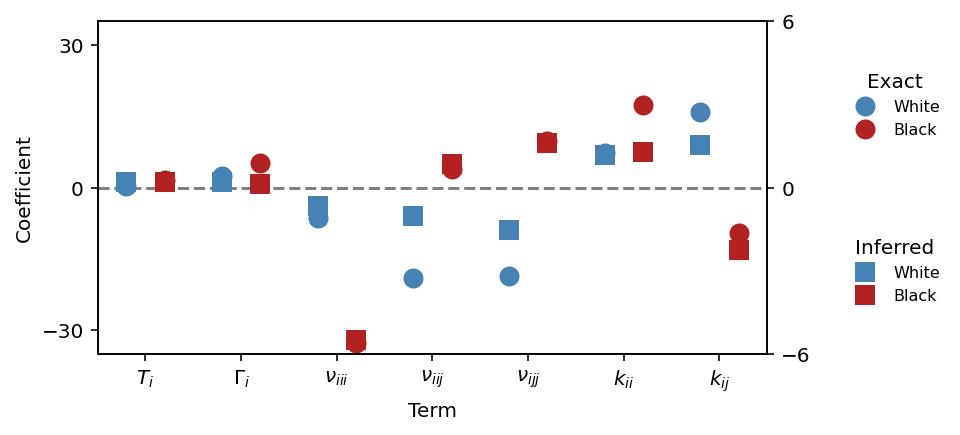

The data file committed next to this chart (first rows):
target, term, Exact, Inferred
Black, $T_i$, 1.718, 0.2127
Black, $\Gamma_i$, 5.233, 0.1297
Black, $\nu_{iii}$, -32.69, -5.497
Black, $\nu_{iij}$, 3.847, 0.8613
Black, $\nu_{ijj}$, 9.856, 1.625
Black, $k_{ii}$, 17.42, 1.293
Black, $k_{ij}$, -9.497, -2.258
White, $T_i$, 0.3756, 0.2099
White, $\Gamma_i$, 2.462, 0.224
White, $\nu_{iii}$, -6.401, -0.6447
White, $\nu_{iij}$, -18.91, -1.025
White, $\nu_{ijj}$, -18.61, -1.527
White, $k_{ii}$, 7.311, 1.194
White, $k_{ij}$, 15.98, 1.535
